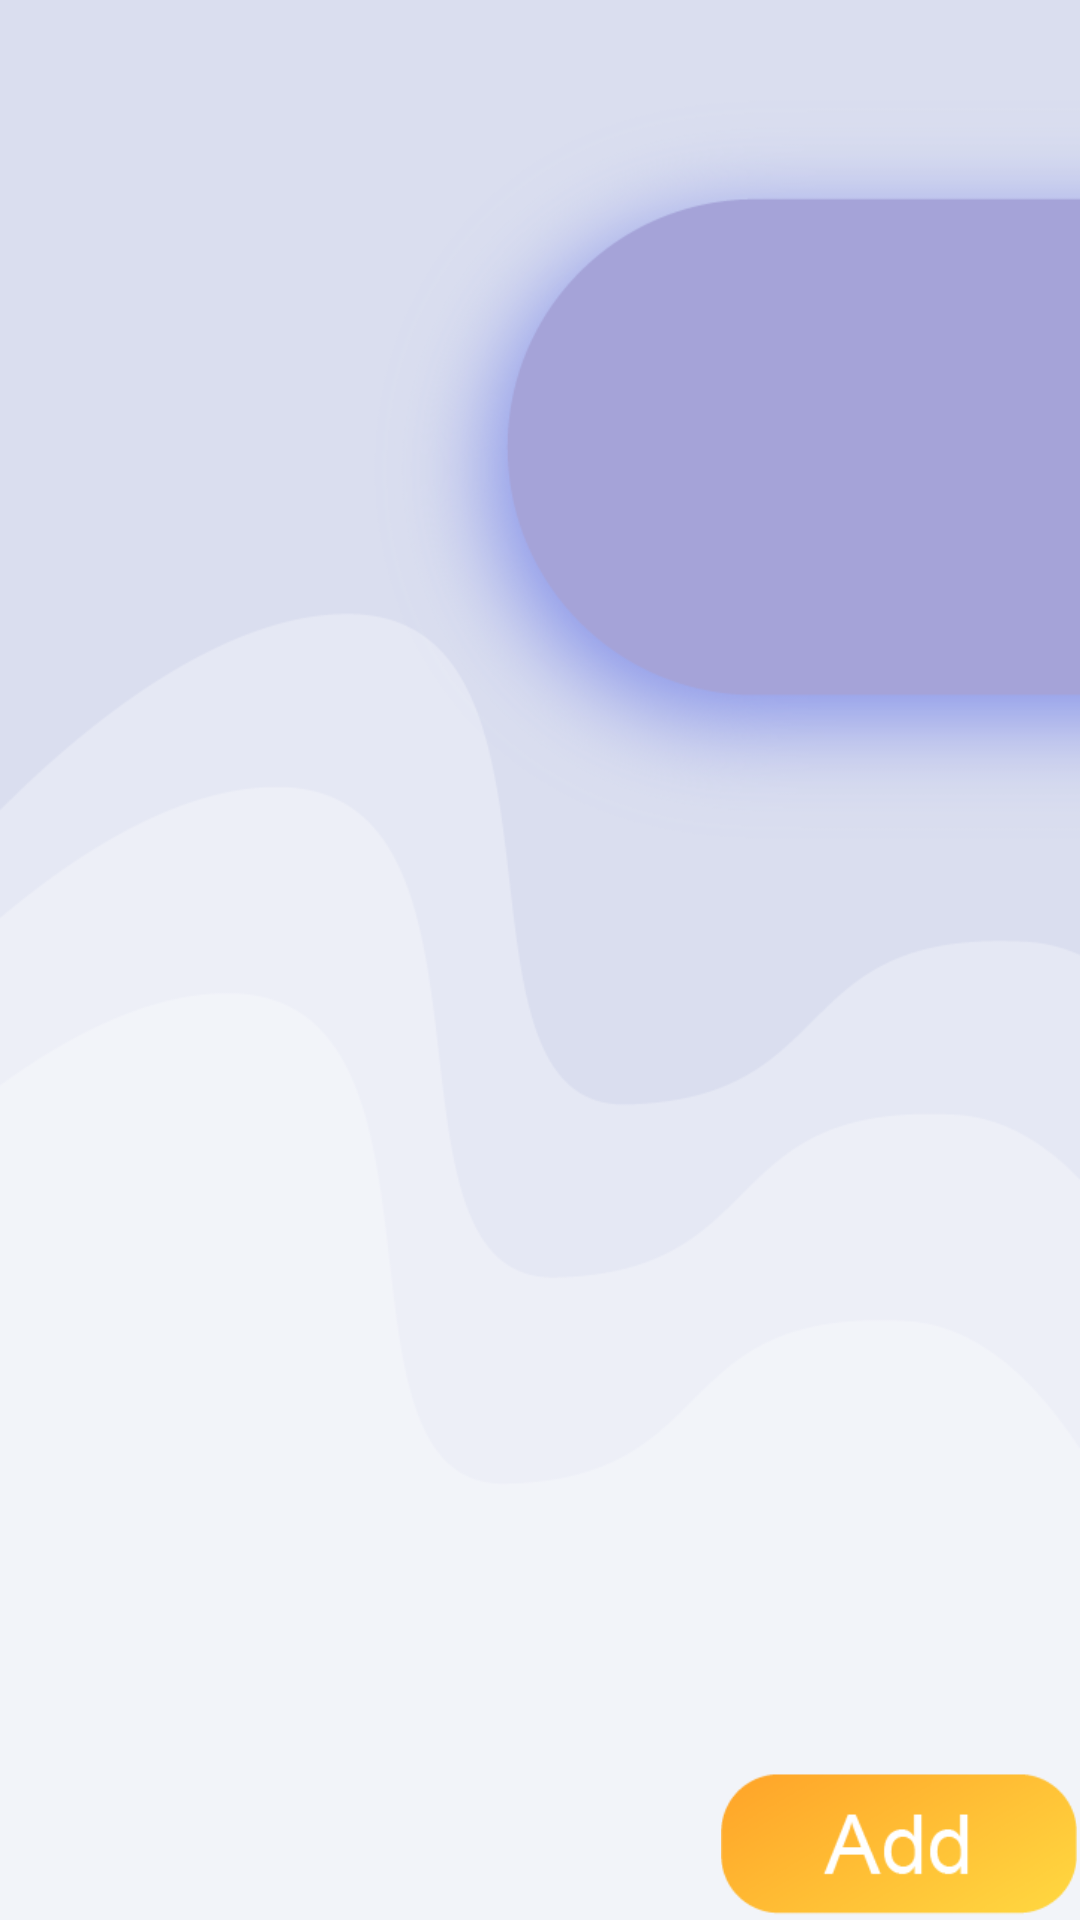

Reconstruct the res/layout file that produces this screen, plus the resources it refers to.
<!-- AndroidManifest.xml: application theme AppTheme -->
<!-- res/layout/activity_main.xml -->
<?xml version="1.0" encoding="utf-8"?>
<RelativeLayout xmlns:android="http://schemas.android.com/apk/res/android"
    android:id="@+id/main_out_layout"
    android:layout_width="match_parent"
    android:layout_height="match_parent"
    android:background="@mipmap/bg">

    <RelativeLayout
        android:id="@+id/main_bottom_layout"
        android:layout_width="match_parent"
        android:layout_height="50dp"
        android:layout_alignParentBottom="true">

        <ImageView
            android:id="@+id/main_iv_add"
            android:layout_width="wrap_content"
            android:layout_height="match_parent"
            android:layout_alignParentRight="true"

            android:layout_marginRight="-20dp"


            android:src="@mipmap/icon_add2" />

        <LinearLayout
            android:id="@+id/main_layout_point"
            android:layout_width="wrap_content"
            android:layout_height="wrap_content"
            android:orientation="horizontal"
            android:layout_centerInParent="true">
        </LinearLayout>
    </RelativeLayout>

    <android.support.v4.view.ViewPager
        android:id="@+id/main_vp"
        android:layout_width="match_parent"
        android:layout_height="match_parent"
        android:layout_above="@id/main_bottom_layout"
        android:layout_marginBottom="23dp"></android.support.v4.view.ViewPager>
</RelativeLayout>
<!-- resources referenced by this layout -->
<resources>
  <!-- mipmap bg: png bitmap (mipmap-hdpi, 46488 bytes) -->
  <!-- mipmap icon_add2: png bitmap (mipmap-hdpi, 4556 bytes) -->
  <style name="AppTheme" parent="Theme.AppCompat.Light.NoActionBar">
          
          <item name="colorPrimary">@color/colorPrimary</item>
          <item name="colorPrimaryDark">@color/colorPrimaryDark</item>
          <item name="colorAccent">@color/colorAccent</item>
      </style>
  <color name="colorPrimary">#3F51B5</color>
  <color name="colorPrimaryDark">#303F9F</color>
  <color name="colorAccent">#FF4081</color>
</resources>
